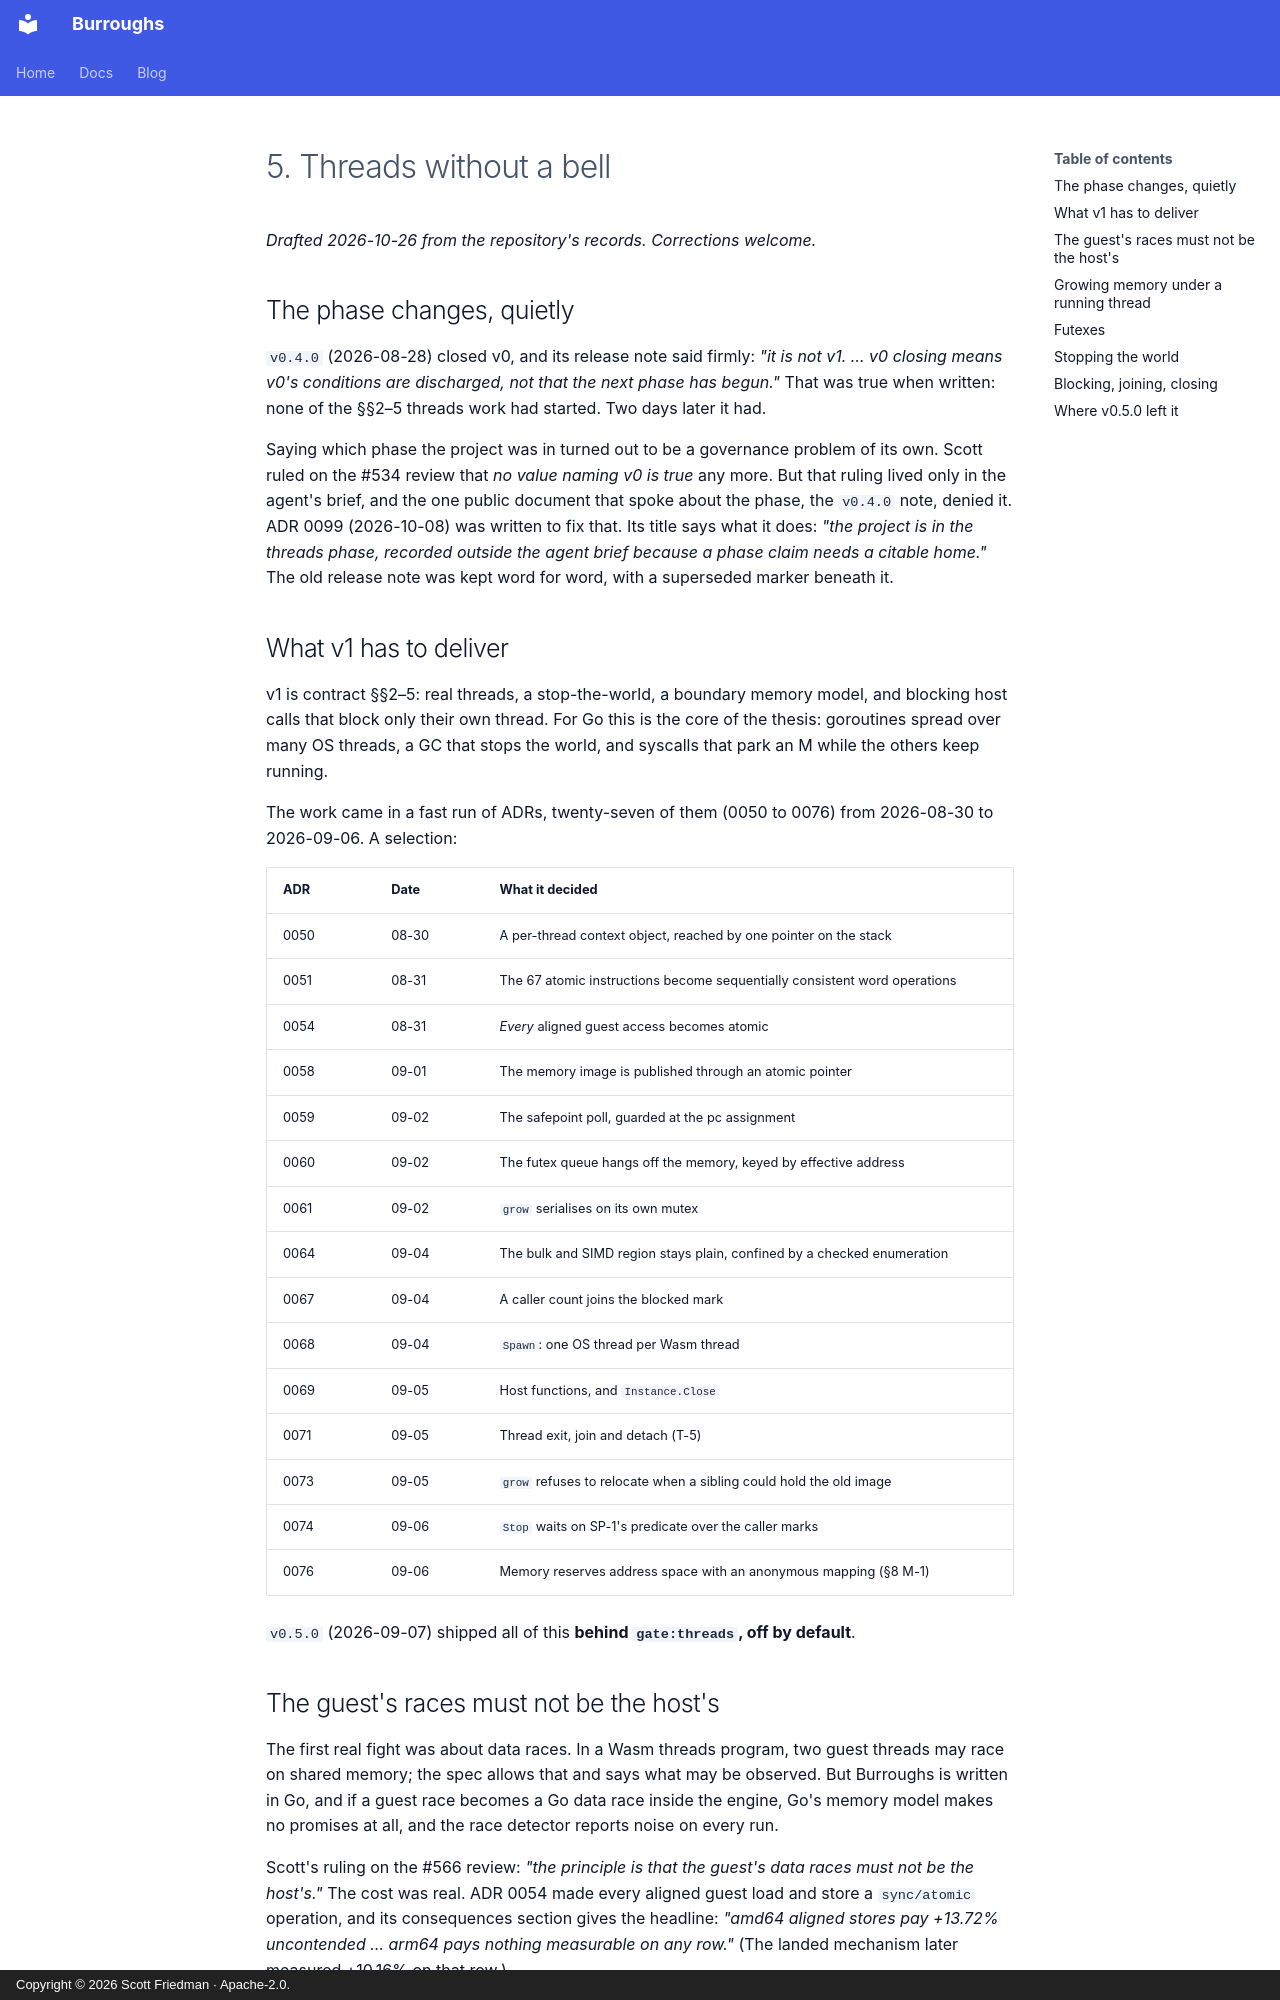

repository: scttfrdmn/burroughs.run · page: blog/posts/05-threads-without-a-bell/index.html · generator: mkdocs · copyright: Copyright © 2026 Scott Friedman · Apache-2.0.

---
date: 2026-09-07
slug: threads-without-a-bell
categories: [Building Burroughs]
written: 2026-10-26
---

# 5. Threads without a bell

*Drafted 2026-10-26 from the repository's records. Corrections welcome.*

## The phase changes, quietly

`v0.4.0` (2026-08-28) closed v0, and its release note said firmly: *"it is not v1. … v0 closing means v0's conditions are discharged, not that the next phase has begun."* That was true when written: none of the §§2–5 threads work had started. Two days later it had.

<!-- more -->

Saying which phase the project was in turned out to be a governance problem of its own. Scott ruled on the #534 review that *no value naming v0 is true* any more. But that ruling lived only in the agent's brief, and the one public document that spoke about the phase, the `v0.4.0` note, denied it. ADR 0099 (2026-10-08) was written to fix that. Its title says what it does: *"the project is in the threads phase, recorded outside the agent brief because a phase claim needs a citable home."* The old release note was kept word for word, with a superseded marker beneath it.

## What v1 has to deliver

v1 is contract §§2–5: real threads, a stop-the-world, a boundary memory model, and blocking host calls that block only their own thread. For Go this is the core of the thesis: goroutines spread over many OS threads, a GC that stops the world, and syscalls that park an M while the others keep running.

The work came in a fast run of ADRs, twenty-seven of them (0050 to 0076) from 2026-08-30 to 2026-09-06. A selection:

| ADR | Date | What it decided |
|---|---|---|
| 0050 | 08-30 | A per-thread context object, reached by one pointer on the stack |
| 0051 | 08-31 | The 67 atomic instructions become sequentially consistent word operations |
| 0054 | 08-31 | *Every* aligned guest access becomes atomic |
| 0058 | 09-01 | The memory image is published through an atomic pointer |
| 0059 | 09-02 | The safepoint poll, guarded at the pc assignment |
| 0060 | 09-02 | The futex queue hangs off the memory, keyed by effective address |
| 0061 | 09-02 | `grow` serialises on its own mutex |
| 0064 | 09-04 | The bulk and SIMD region stays plain, confined by a checked enumeration |
| 0067 | 09-04 | A caller count joins the blocked mark |
| 0068 | 09-04 | `Spawn`: one OS thread per Wasm thread |
| 0069 | 09-05 | Host functions, and `Instance.Close` |
| 0071 | 09-05 | Thread exit, join and detach (T-5) |
| 0073 | 09-05 | `grow` refuses to relocate when a sibling could hold the old image |
| 0074 | 09-06 | `Stop` waits on SP-1's predicate over the caller marks |
| 0076 | 09-06 | Memory reserves address space with an anonymous mapping (§8 M-1) |

`v0.5.0` (2026-09-07) shipped all of this **behind `gate:threads`, off by default**.
